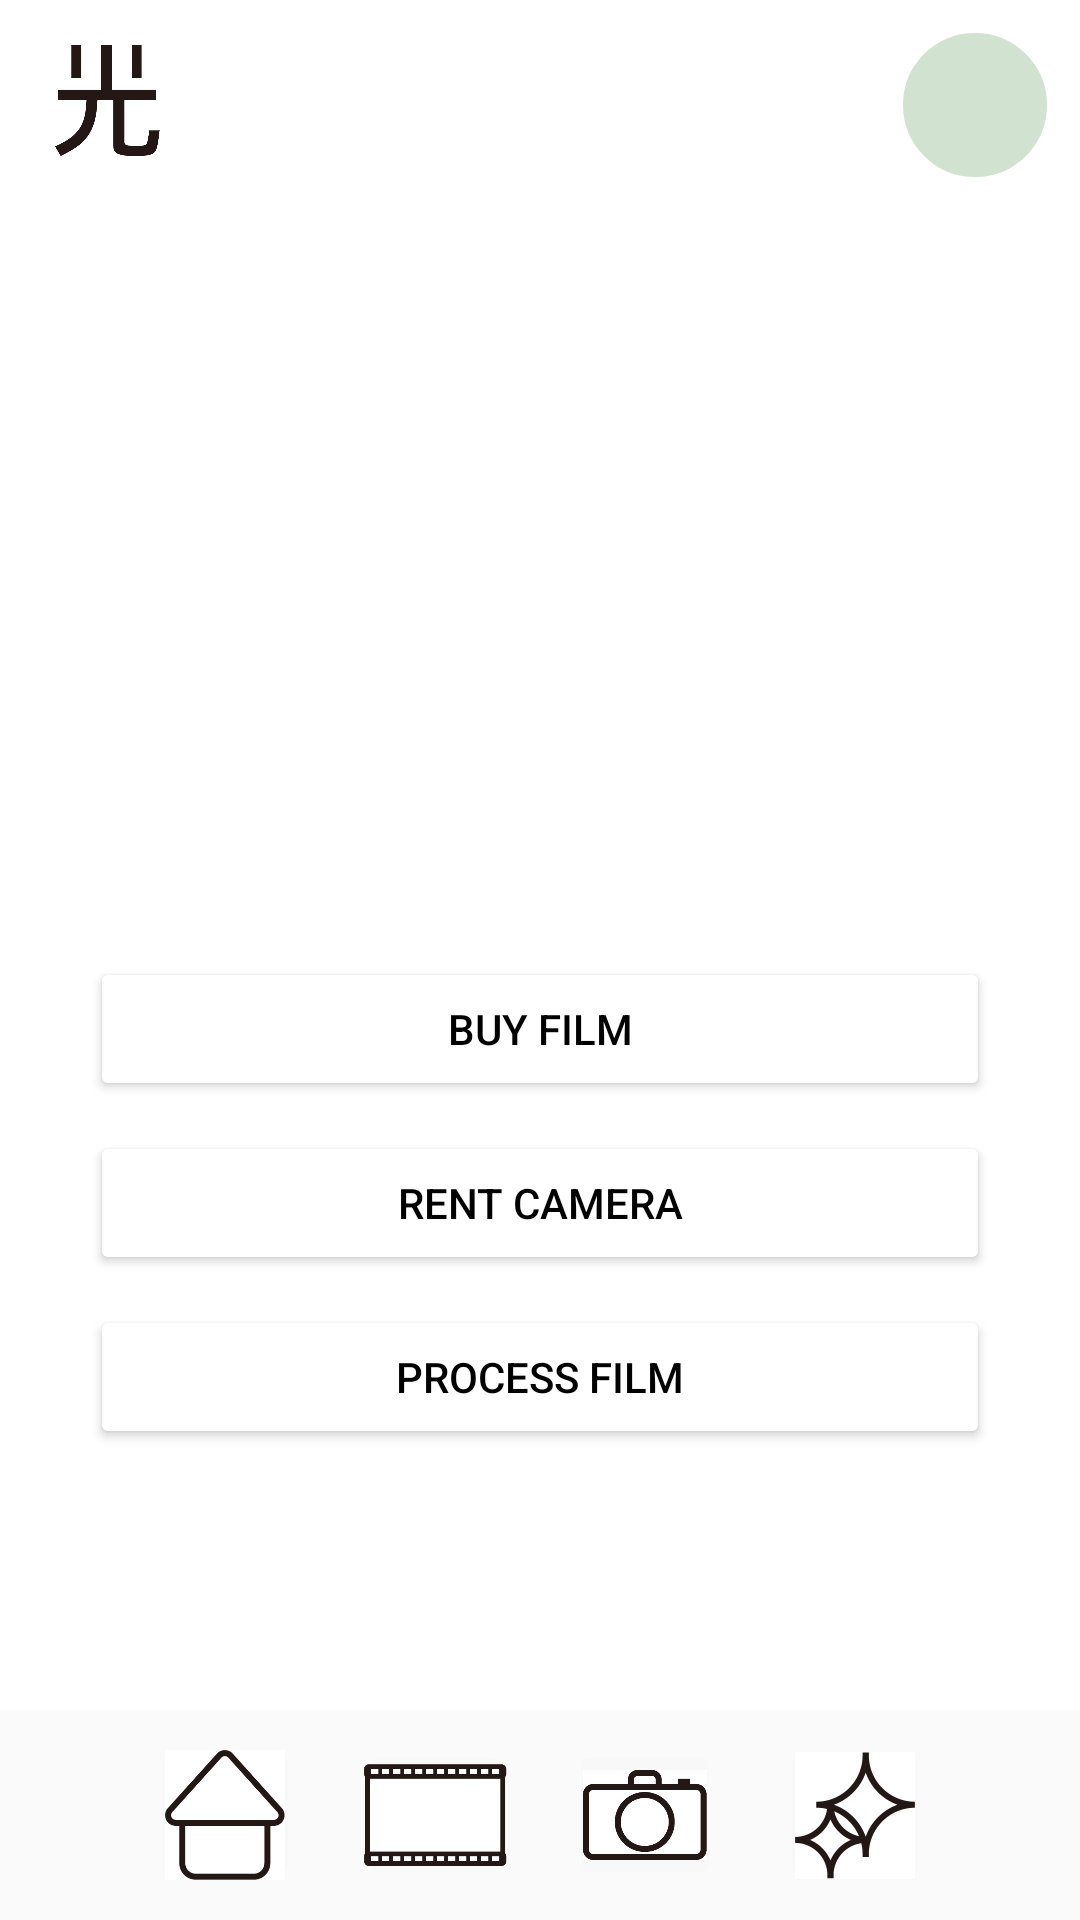

Reconstruct the res/layout file that produces this screen, plus the resources it refers to.
<!-- AndroidManifest.xml: application theme Theme.APPJAM2022 -->
<!-- res/layout/activity_main.xml -->
<?xml version="1.0" encoding="utf-8"?>
<LinearLayout xmlns:android="http://schemas.android.com/apk/res/android"
    xmlns:app="http://schemas.android.com/apk/res-auto"
    xmlns:tools="http://schemas.android.com/tools"
    android:layout_width="match_parent"
    android:layout_height="match_parent"
    tools:context=".MainActivity"
    android:orientation="vertical">

    <LinearLayout
        android:layout_width="match_parent"
        android:layout_height="60dp"
        android:layout_marginBottom="10dp">

        <ImageButton android:id="@+id/logo"
            android:layout_width="40dp"
            android:layout_height="40dp"
            android:layout_margin="15dp"
            android:padding="0sp"
            android:scaleType="centerCrop"
            android:src="@drawable/logo" />

        <View
            android:layout_width="0dp"
            android:layout_height="0dp"
            android:layout_weight="1" />

        <ImageButton android:id="@+id/profile"
            android:layout_width="50dp"
            android:layout_height="50dp"
            android:layout_margin="10dp"
            android:background="@drawable/shape_for_circle_buutton" />
    </LinearLayout>
    <ImageView
        android:layout_width="match_parent"
        android:layout_height="244dp"
        android:src="@drawable/main" />

    <Button android:id="@+id/btn1"
        android:layout_width="300dp"
        android:layout_height="wrap_content"
        android:layout_margin="5dp"
        android:layout_gravity="center"
        android:backgroundTint="@color/white"
        android:textColor="@color/black"
        android:text="Buy Film"/>

    <Button android:id="@+id/btn2"
        android:layout_width="300dp"
        android:layout_height="wrap_content"
        android:layout_margin="5dp"
        android:layout_gravity="center"
        android:backgroundTint="@color/white"
        android:textColor="@color/black"
        android:text="Rent Camera" />

    <Button android:id="@+id/btn3"
        android:layout_width="300dp"
        android:layout_height="wrap_content"
        android:layout_gravity="center"
        android:layout_margin="5dp"
        android:backgroundTint="@color/white"
        android:text="Process Film"
        android:textColor="@color/black" />



    <ScrollView
        android:layout_width="match_parent"
        android:layout_height="wrap_content"
        android:layout_weight="1">

    </ScrollView>

    <LinearLayout
        android:layout_width="match_parent"
        android:layout_height="wrap_content"
        android:gravity="center"
        android:background="#72F3F3F3">
        <ImageButton android:id="@+id/Imbtn1"
            android:layout_width="50dp"
            android:layout_height="50dp"
            android:layout_margin="10dp"
            android:scaleType="centerCrop"
            android:padding="5sp"
            android:backgroundTint="#72F3F3F3"
            android:src="@drawable/home"/>
        <ImageButton android:id="@+id/Imbtn2"
            android:layout_width="50dp"
            android:layout_height="50dp"
            android:layout_margin="10dp"
            android:scaleType="centerCrop"
            android:padding="8sp"
            android:backgroundTint="#72F3F3F3"
            android:src="@drawable/film" />
        <ImageButton android:id="@+id/Imbtn3"
            android:layout_width="50dp"
            android:layout_height="50dp"
            android:layout_margin="10dp"
            android:scaleType="centerCrop"
            android:src="@drawable/camera"
            android:padding="10sp"
            android:backgroundTint="#72F3F3F3"
            />
        <ImageButton android:id="@+id/Imbtn4"
            android:layout_width="50dp"
            android:layout_height="50dp"
            android:layout_margin="10dp"
            android:padding="5sp"
            android:backgroundTint="#72F3F3F3"
            android:src="@drawable/develop"
            android:scaleType="centerCrop" />
    </LinearLayout>


</LinearLayout>
<!-- resources referenced by this layout -->
<resources>
  <!-- drawable camera: jpg bitmap (drawable, 34206 bytes) -->
  <!-- drawable develop: jpg bitmap (drawable, 34084 bytes) -->
  <!-- drawable film: jpg bitmap (drawable, 32860 bytes) -->
  <!-- drawable home: jpg bitmap (drawable, 30728 bytes) -->
  <!-- drawable logo: png bitmap (drawable, 8227 bytes) -->
  <!-- drawable shape_for_circle_buutton (drawable) -->
  <?xml version="1.0" encoding="utf-8"?>
  <shape xmlns:android="http://schemas.android.com/apk/res/android"
      android:shape="oval">
      <solid android:color="#D1E2D1" />
      <stroke
          android:width="1dp"
          android:color="@color/white" />
  </shape>
  <style name="Theme.APPJAM2022" parent="Theme.MaterialComponents.DayNight.DarkActionBar">
          
          <item name="colorPrimary">#000000</item>
          <item name="colorPrimaryVariant">#000000</item>
          <item name="colorOnPrimary">@color/white</item>
          
          <item name="colorSecondary">@color/teal_200</item>
          <item name="colorSecondaryVariant">@color/teal_700</item>
          <item name="colorOnSecondary">@color/black</item>
          
          <item name="android:statusBarColor" tools:targetApi="l">?attr/colorPrimaryVariant</item>
          
      </style>
  <!-- not gathered from this repository: default colours our renderer supplied (Android Studio template values) -->
  <color name="teal_200">#FF03DAC5</color>
  <color name="teal_700">#FF018786</color>
  <color name="black">#FF000000</color>
  <color name="white">#FFFFFFFF</color>
</resources>
